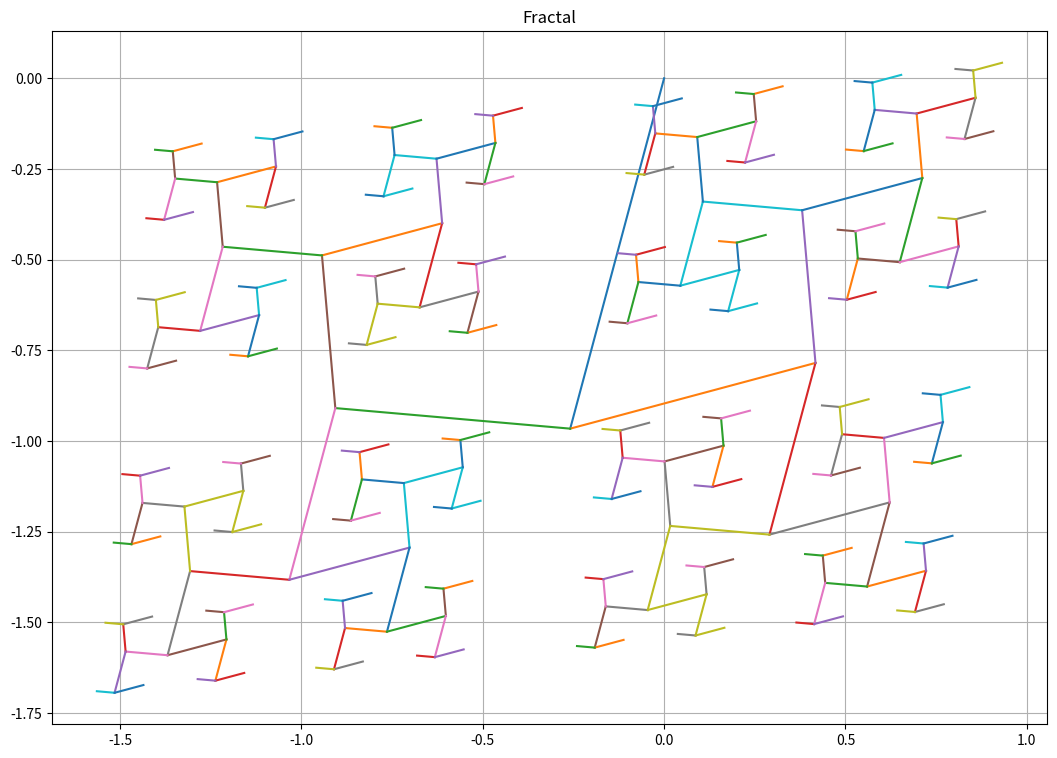

Python code for this plot:
import matplotlib.pyplot as plt
import numpy as np
import math

def drawTree(iterations, leftRatio, leftAngle, rightRatio, rightAngle):

    # ========= Plot configuration ============
    fig = plt.figure()
    axs = fig.subplots(1)
    fig.set_size_inches(15,9)
    # plt.subplots_adjust(bottom=0.1, top=0.9, wspace=0.4, hspace=0.6)
    axs.set(title='Fractal')
    axs.grid()
    plt.gca().set_aspect('equal', adjustable='box')

    # ========= Plotting ===========
    # Nested list / tree approach

    endpoints = [ [ [0,0] ] ] # tree
    for level in range(0,iterations):
        numNewBranches = 2**(level)
        endpoints.append([])
        print(numNewBranches)
        
        # add 2^(level-1) new endpoints to data structure
        for newBranchIdx in range(numNewBranches):
            lastBranchIdx = math.floor(newBranchIdx/2);
            if((level-1) % 2 == 0): # draw horizontally on even levels
                y = endpoints[level][lastBranchIdx][1]
                if(newBranchIdx % 4 == 0 or newBranchIdx % 4 == 1):
                    if(newBranchIdx % 2 == 0): # alternate left and right
                        xcomp = math.cos(math.radians(rightAngle))*rightRatio**level
                        ycomp = math.sin(math.radians(rightAngle))*rightRatio**level
                        x = endpoints[level][lastBranchIdx][0] + xcomp
                        y = endpoints[level][lastBranchIdx][1] + ycomp
                    else:
                        xcomp = math.cos(math.radians(leftAngle))*leftRatio**level
                        ycomp = math.sin(math.radians(leftAngle))*leftRatio**level
                        x = endpoints[level][lastBranchIdx][0] - xcomp
                        y = endpoints[level][lastBranchIdx][1] + ycomp
                    endpoints[level+1].append([x,y])
                else:
                    if(newBranchIdx % 2 == 0): # alternate left and right
                        xcomp = math.cos(math.radians(leftAngle))*leftRatio**level
                        ycomp = math.sin(math.radians(leftAngle))*leftRatio**level
                        x = endpoints[level][lastBranchIdx][0] - xcomp
                        y = endpoints[level][lastBranchIdx][1] + ycomp
                    else:
                        xcomp = math.cos(math.radians(rightAngle))*rightRatio**level
                        ycomp = math.sin(math.radians(rightAngle))*rightRatio**level
                        x = endpoints[level][lastBranchIdx][0] + xcomp
                        y = endpoints[level][lastBranchIdx][1] + ycomp
                    endpoints[level+1].append([x,y])

            else:               # draw vertically on even levels
                x = endpoints[level][lastBranchIdx][0]
                if(newBranchIdx % 4 == 0 or newBranchIdx % 4 == 1):
                    if(newBranchIdx % 2 == 0): # alternate up and down
                        xcomp = math.sin(math.radians(rightAngle))*rightRatio**level
                        ycomp = math.cos(math.radians(rightAngle))*rightRatio**level
                        x = endpoints[level][lastBranchIdx][0] - xcomp
                        y = endpoints[level][lastBranchIdx][1] - ycomp
                    else:
                        xcomp = math.sin(math.radians(leftAngle))*leftRatio**level
                        ycomp = math.cos(math.radians(leftAngle))*leftRatio**level
                        x = endpoints[level][lastBranchIdx][0] - xcomp
                        y = endpoints[level][lastBranchIdx][1] + ycomp
                    endpoints[level+1].append([x,y])
                else:
                    if(newBranchIdx % 2 == 0): # alternate up and down
                        xcomp = math.sin(math.radians(leftAngle))*leftRatio**level
                        ycomp = math.cos(math.radians(leftAngle))*leftRatio**level
                        x = endpoints[level][lastBranchIdx][0] - xcomp
                        y = endpoints[level][lastBranchIdx][1] + ycomp
                    else:
                        xcomp = math.sin(math.radians(rightAngle))*rightRatio**level
                        ycomp = math.cos(math.radians(rightAngle))*rightRatio**level
                        x = endpoints[level][lastBranchIdx][0] - xcomp
                        y = endpoints[level][lastBranchIdx][1] - ycomp
                    endpoints[level+1].append([x,y])

            axs.plot(   # from
                [endpoints[level][lastBranchIdx][0], 
                endpoints[level+1][-1][0]],
                
                        # to
                
                [endpoints[level][lastBranchIdx][1],
                endpoints[level+1][-1][1]])

    print(endpoints)
    plt.show()

iterations = 8
leftRatio = 0.65
rightRatio = 0.7
leftAngle = 5
rightAngle = 15

drawTree(iterations, leftRatio, leftAngle, rightRatio, rightAngle)